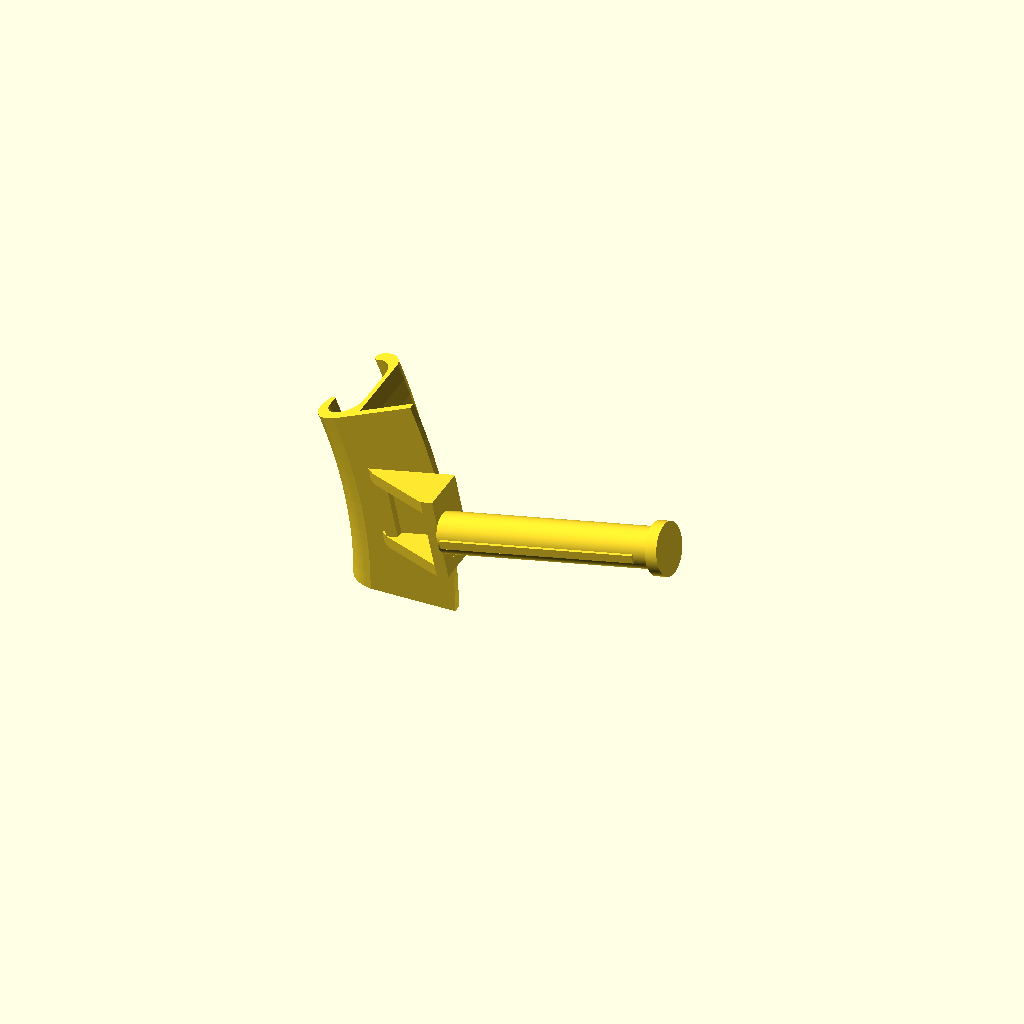
Cell 1: the model at its default parameters.
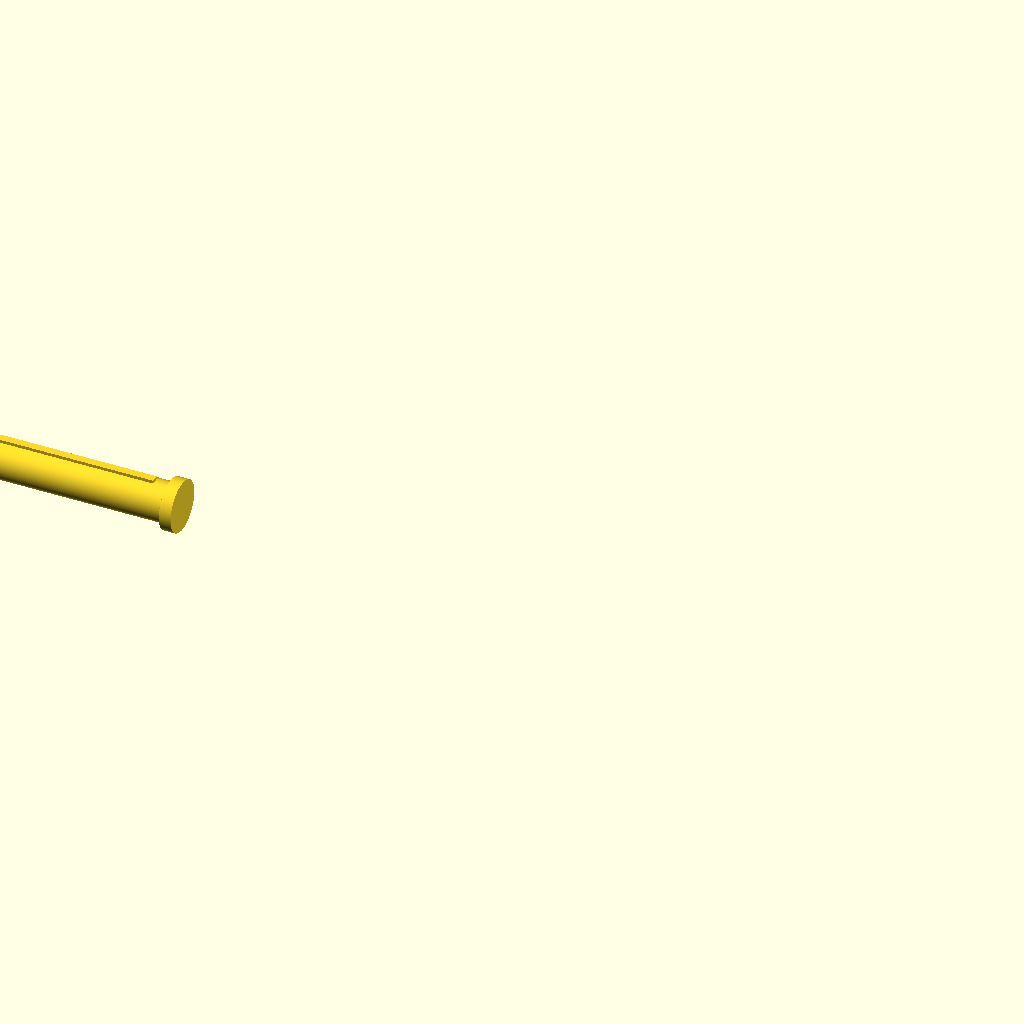
Cell 2: the same model with render_holder_only = true.
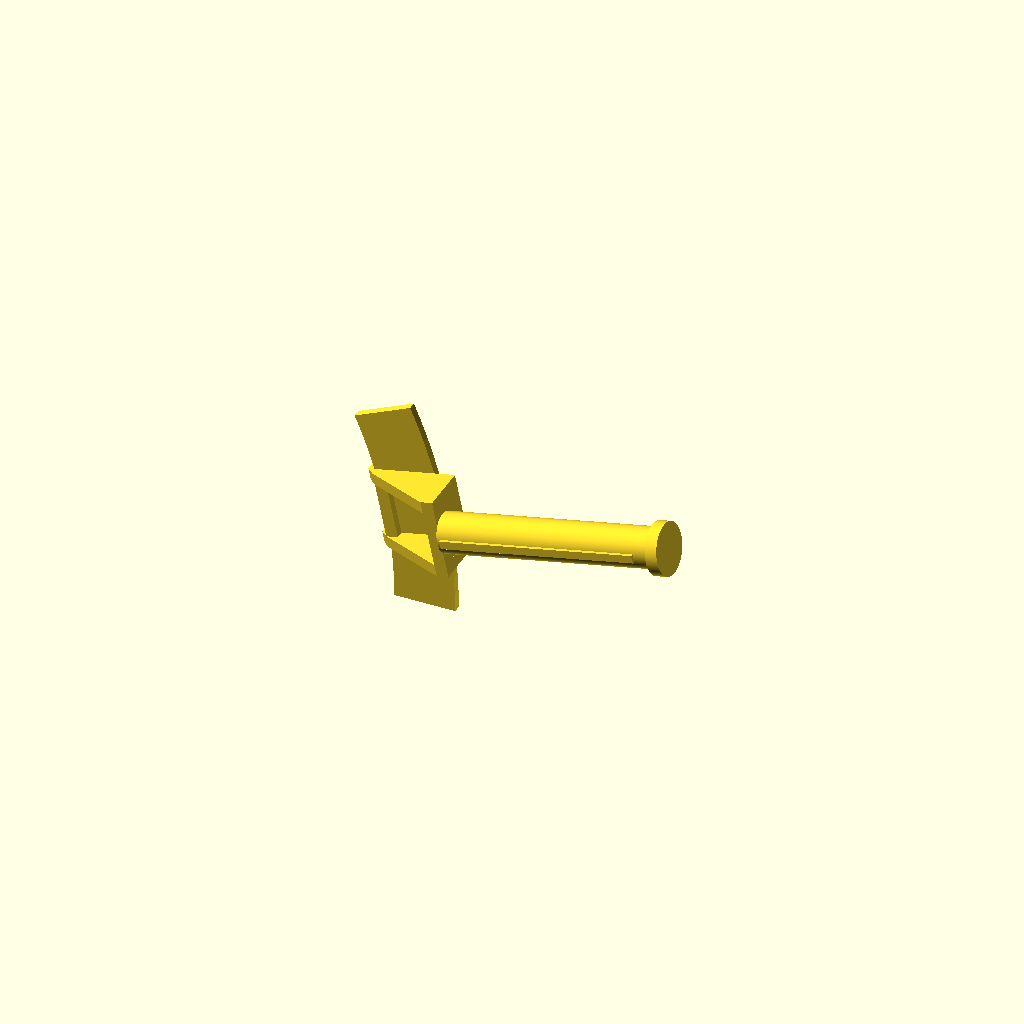
Cell 3: show_clamp = false (everything else at default).
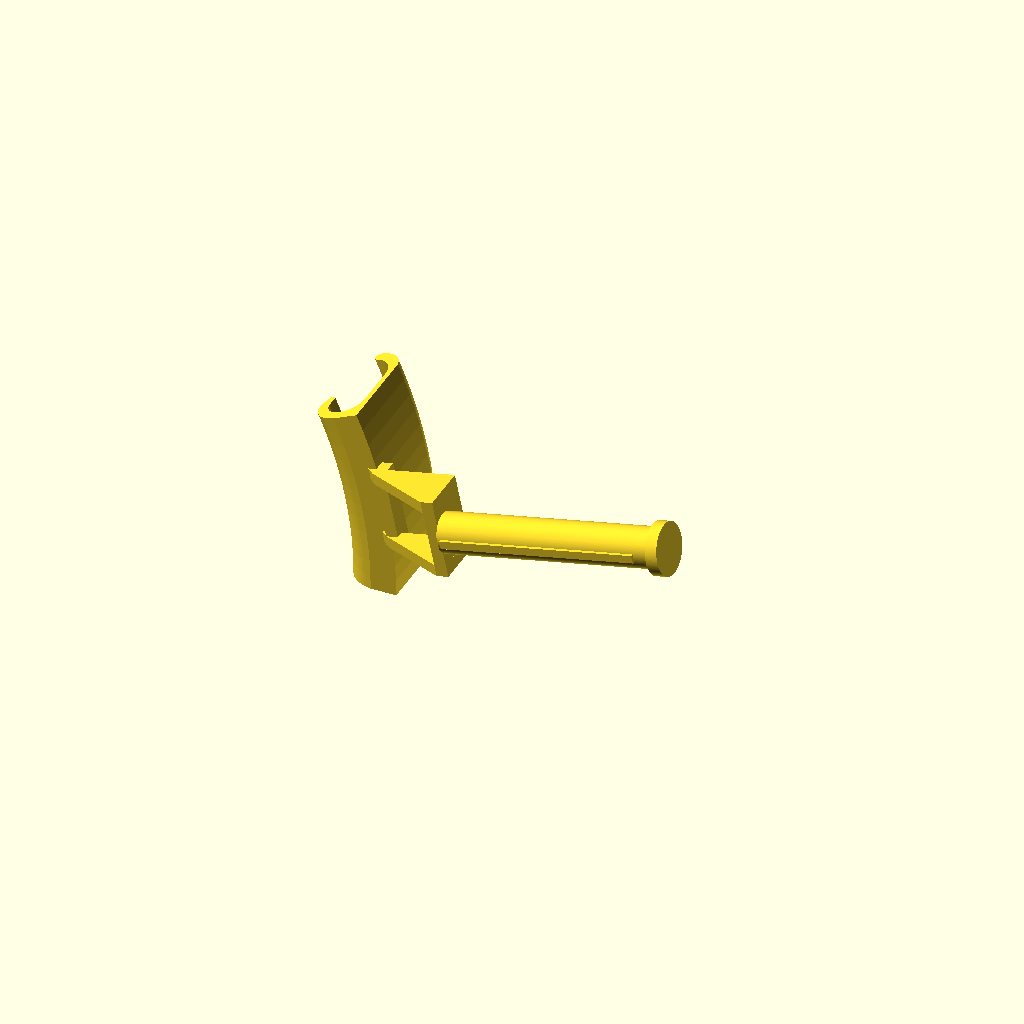
Cell 4: the same model with show_pad = false.
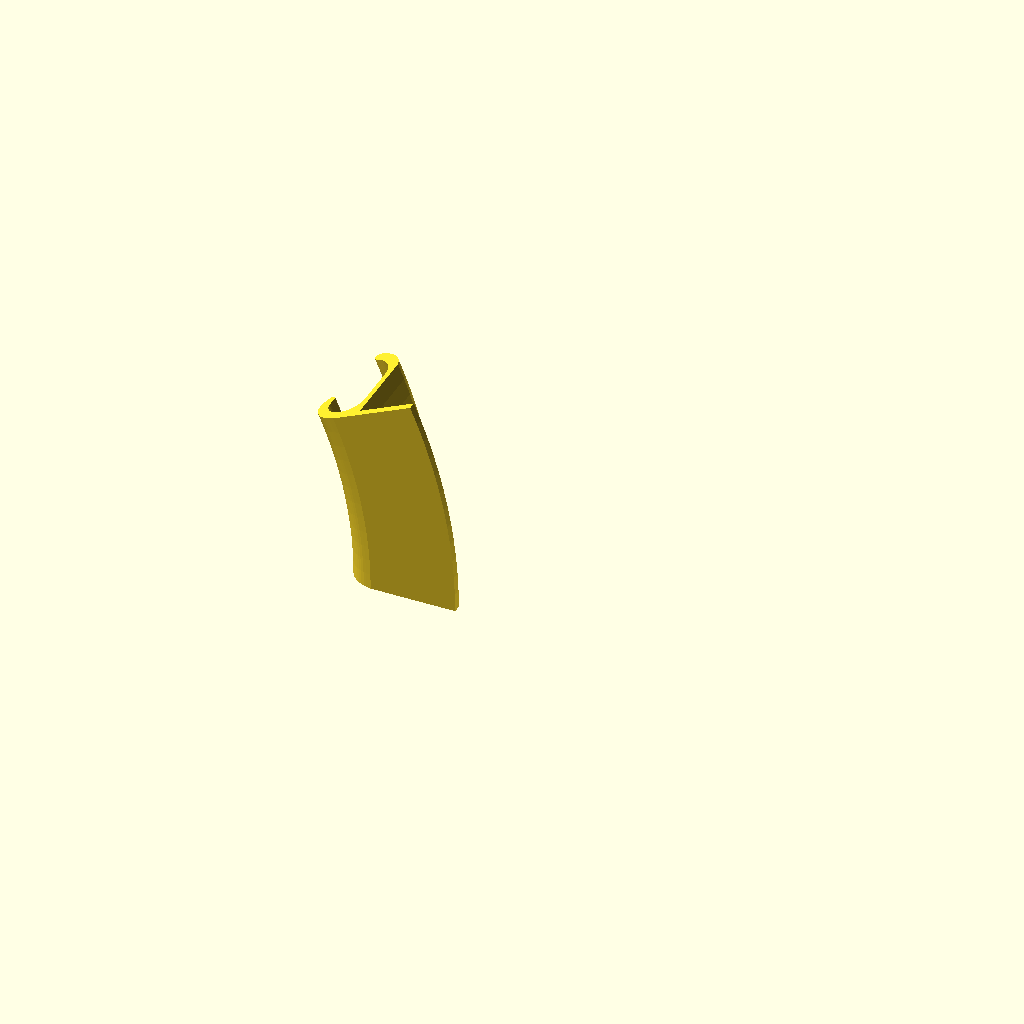
Cell 5 — show_holder set to false, the other parameters unchanged.
One fixed orthographic camera (rotation 55°, 0°, 25°; colour scheme Cornfield) for every cell.
OpenSCAD source file attachments/throwing_towel_holder/v2/throwing_towel_holder_v2.scad:
// throwing_towel_holder (v2)
// Sturdy radial drape bar with a lighter shared-wall web, dual-sided gussets,
// and holder-only print orientations using the canonical C-clamp sweep.

$fn = 180;
include <../../../core_mount_system/c_clamp/v1/c_clamp_profile_topref_v1.scad>;

// -------------------------------
// Quick Tuning (Common)
// -------------------------------
render_holder_only = false;      // true = quick holder-only sample print
holder_only_print_mode = "as_modeled"; // "as_modeled", "side", "bar_vertical"

show_clamp = true;
show_pad = true;
show_holder = true;
show_gussets = true;
show_bar = true;
show_retention = true;
show_end_stop = true;

sweep_angle = 24;           // deg
radius = 222.25;            // mm
radius_ref_mode = "hook_center"; // "hook_center" or "outer_edge"
axis_z = 0;

pad_length = 30;            // mm
pad_thickness = 4;          // mm
pad_overlap = 1.0;          // mm
pad_offset_y = 0;           // keep 0 to preserve top reference

holder_radial_location_on_pad = pad_length; // mm, location from clamp wall
holder_top_offset = 0;      // mm from clamp top
holder_tilt_deg = 0;        // deg
holder_angle_offset = 0;    // deg tangent offset within sweep

bar_length = 110;           // mm
bar_diameter = 20;          // mm
bar_start_offset = 10;      // mm from pad outer edge
bar_center_height = 18;     // mm above pad plane

retention_lip_height = 1.5; // mm
retention_lip_width = 4;    // mm (tangent width)

end_stop_diameter = 26;     // mm
end_stop_length = 6;        // mm

gusset_thickness = 6;       // mm (tangent thickness of each gusset plate)
gusset_height = 25;         // mm
gusset_width = 40;          // mm (overall gusset span in tangent direction)

max_projection = 127;       // mm from pad outer edge

// -------------------------------
// Strength / Printability (Common)
// -------------------------------
shared_wall_overlap = 1.0;  // mm overlap into C-cup flat wall
web_embed_depth = 6;        // mm down into clamp wall (below top)
web_height_above_top = 4;   // mm above clamp top

back_gusset_enable = true;  // add gussets on clamp-side of the web
back_gusset_depth = 4;      // mm into clamp side
back_gusset_height = 12;    // mm (height of back gusset ribs)

min_bar_diameter_recommended = 16;
min_gusset_thickness_recommended = 4;
min_gusset_height_recommended = 18;
mount_flat_wall_height_available = 45.4;
join_eps = 0.05;

// -------------------------------
// Advanced Controls / Debug
// -------------------------------
show_profile = false;
show_axis = true;
show_attach_marker = false;
axis_marker_r = 1.5;
attach_marker_r = 1.0;

// -------------------------------
// Derived
// -------------------------------
radius_ref_x = (radius_ref_mode == "hook_center") ? hook_center_x : max_profile_x;
axis_x = radius_ref_x - radius;
axis_shift_x = max(0, axis_x - min_profile_x + 0.1);

pad_outer_x = max_profile_x + pad_length;
holder_origin_x = max_profile_x + holder_radial_location_on_pad;

holder_profile_y_2d = max_profile_y + holder_top_offset;
holder_profile_y_sweep = holder_profile_y_2d - axis_z;
holder_r = axis_shift_x + (holder_origin_x - axis_x);

attach_angle = sweep_angle / 2 + holder_angle_offset;

wall_local_x = max_profile_x - holder_origin_x;
pad_outer_local_x = pad_outer_x - holder_origin_x;

bar_radius = bar_diameter / 2;
bar_start_local_x = pad_outer_local_x + bar_start_offset;
bar_end_local_x = bar_start_local_x + bar_length;
bar_start_local_x_geom = bar_start_local_x - join_eps;
bar_length_geom = bar_length + 2 * join_eps;
bar_end_local_x_geom = bar_start_local_x_geom + bar_length_geom;
bar_end_stop_outer_x = bar_end_local_x + end_stop_length + join_eps;

bar_projection_from_pad_outer = bar_end_stop_outer_x - pad_outer_local_x;

lip_margin = 2.0;
lip_length = max(0, bar_length - end_stop_length - 2 * lip_margin);
lip_start_x = bar_start_local_x + lip_margin;
lip_start_z = bar_center_height + bar_radius - join_eps;
lip_height_geom = retention_lip_height + join_eps;

bar_tangent_half = max(bar_diameter, end_stop_diameter) / 2;
gusset_span = max(gusset_width, gusset_thickness);
holder_tangent_half = max(bar_tangent_half, gusset_span / 2);
tangent_span_angle = (holder_r > 0)
    ? (holder_tangent_half / holder_r) * 180 / PI
    : 0;

gusset_plate_offsets = (gusset_span > gusset_thickness * 1.5)
    ? [-(gusset_span / 2 - gusset_thickness / 2), (gusset_span / 2 - gusset_thickness / 2)]
    : [0];

web_total_height = web_embed_depth + web_height_above_top;
web_z0 = -web_embed_depth;
web_x = wall_local_x - shared_wall_overlap;
back_gusset_x = web_x - back_gusset_depth;
back_gusset_height_eff = min(back_gusset_height, web_total_height);

if (bar_projection_from_pad_outer > max_projection)
    echo("WARNING: projection exceeds max_projection.");

if (bar_diameter < min_bar_diameter_recommended)
    echo("WARNING: bar_diameter is thin for PETG/PLA wet loads (bar too thin).");
if (gusset_thickness < min_gusset_thickness_recommended)
    echo("WARNING: gusset_thickness is thin for PETG/PLA wet loads (brace too thin).");
if (gusset_height < min_gusset_height_recommended)
    echo("WARNING: gusset_height is low for wet towel load (brace too short).");

if (holder_radial_location_on_pad < 0 || holder_radial_location_on_pad > pad_length)
    echo("WARNING: clamp/pad interference risk: holder_radial_location_on_pad is outside pad_length.");
if (bar_center_height - bar_radius < 0)
    echo("WARNING: clamp/pad interference risk: bar intersects pad plane.");
if (gusset_height > mount_flat_wall_height_available + 0.1)
    echo("WARNING: gusset_height exceeds available clamp flat-wall height.");

if (shared_wall_overlap < 0)
    echo("WARNING: shared_wall_overlap must be >= 0.");
if (shared_wall_overlap > gusset_thickness)
    echo("WARNING: shared_wall_overlap exceeds gusset_thickness.");
if (web_total_height <= 0)
    echo("WARNING: web_total_height must be > 0.");
if (web_embed_depth < 0)
    echo("WARNING: web_embed_depth must be >= 0.");
if (back_gusset_enable && back_gusset_depth < 0)
    echo("WARNING: back_gusset_depth must be >= 0.");

if (attach_angle - tangent_span_angle < 0 || attach_angle + tangent_span_angle > sweep_angle)
    echo("WARNING: bar or brace intersects sweep boundaries (tangential span exceeds sweep_angle).");

if (bar_start_local_x < wall_local_x + shared_wall_overlap)
    echo("WARNING: end stops or retention features collide with C-cup wall.");

// -------------------------------
// Clamp / Pad Modules
// -------------------------------
module clamp_profile() {
    polygon(points = profile_points);
}

module pad_profile() {
    pad_x0 = max_profile_x - pad_overlap;
    pad_y0 = max_profile_y - pad_thickness + pad_offset_y;
    translate([pad_x0, pad_y0])
        square([pad_length + pad_overlap, pad_thickness], center = false);
}

module clamp_pad_profile() {
    union() {
        if (show_clamp) clamp_profile();
        if (show_pad) pad_profile();
    }
}

module clamp_pad_sweep() {
    rotate([90, 0, 0])
        rotate_extrude(angle = sweep_angle)
            translate([axis_shift_x, 0])
                translate([-axis_x, -axis_z])
                    clamp_pad_profile();
}

// local +X = radial outward, +Y = tangent, +Z = profile-up
module attachment_frame(angle_deg, radial_r, profile_y, tangent = 0) {
    rotate([90, 0, 0])
        rotate([0, 0, angle_deg])
            translate([radial_r, tangent, profile_y])
                children();
}

// -------------------------------
// Holder Modules (Local Frame)
// -------------------------------
module holder_bar() {
    if (show_bar) {
        translate([bar_start_local_x_geom, 0, bar_center_height])
            rotate([0, 90, 0])
                cylinder(h = bar_length_geom, r = bar_radius, center = false);
    }

    if (show_end_stop && end_stop_length > 0 && end_stop_diameter > 0) {
        translate([bar_end_local_x - join_eps, 0, bar_center_height])
            rotate([0, 90, 0])
                cylinder(h = end_stop_length + join_eps, r = end_stop_diameter / 2, center = false);
    }

    if (show_retention && retention_lip_height > 0 && retention_lip_width > 0 && lip_length > 0) {
        translate([lip_start_x, -retention_lip_width / 2, lip_start_z])
            cube([lip_length, retention_lip_width, lip_height_geom], center = false);
    }
}

module gusset_plate(y_center) {
    bar_x = bar_start_local_x - gusset_thickness;
    base_h = max(join_eps, pad_thickness);
    top_h = max(join_eps, gusset_height);

    hull() {
        translate([web_x, y_center - gusset_thickness / 2, 0])
            cube([gusset_thickness + join_eps, gusset_thickness, base_h], center = false);
        translate([bar_x, y_center - gusset_thickness / 2, 0])
            cube([gusset_thickness + join_eps, gusset_thickness, top_h], center = false);
    }
}

module back_gusset_plate(y_center) {
    if (back_gusset_enable && back_gusset_depth > 0 && back_gusset_height_eff > 0) {
        base_h = max(join_eps, min(back_gusset_height_eff, web_total_height));
        hull() {
            translate([web_x - join_eps, y_center - gusset_thickness / 2, web_z0])
                cube([join_eps, gusset_thickness, base_h], center = false);
            translate([back_gusset_x, y_center - gusset_thickness / 2, web_z0])
                cube([back_gusset_depth + join_eps, gusset_thickness, base_h * 0.6], center = false);
        }
    }
}

module gusset_wall_web() {
    translate([web_x, -gusset_span / 2, web_z0])
        cube([gusset_thickness, gusset_span, web_total_height], center = false);
}

module bar_mount_block() {
    block_len = gusset_thickness + join_eps;
    block_h = max(join_eps, min(gusset_height, bar_center_height + bar_radius));
    translate([bar_start_local_x - block_len, -gusset_span / 2, 0])
        cube([block_len, gusset_span, block_h], center = false);
}

module holder_linear() {
    union() {
        holder_bar();
        if (show_gussets) {
            gusset_wall_web();
            for (y = gusset_plate_offsets) gusset_plate(y);
            for (y = gusset_plate_offsets) back_gusset_plate(y);
            bar_mount_block();
        }
    }
}

module holder_body() {
    rotate([0, holder_tilt_deg, 0])
        holder_linear();
}

module holder_positioned() {
    attachment_frame(attach_angle, holder_r, holder_profile_y_sweep, 0)
        holder_body();
}

module holder_only_output() {
    if (holder_only_print_mode == "side") {
        rotate([90, 0, 0])
            holder_body();
    } else if (holder_only_print_mode == "bar_vertical") {
        rotate([0, -90, 0])
            holder_body();
    } else {
        holder_body();
    }
}

// -------------------------------
// Output
// -------------------------------
if (show_profile) {
    translate([axis_shift_x, 0])
        translate([-axis_x, -axis_z])
            clamp_pad_profile();

    if (show_axis) {
        color("red")
            translate([axis_shift_x, 0])
                circle(r = axis_marker_r, $fn = 48);
    }

    if (show_attach_marker) {
        color("blue")
            translate([holder_origin_x - axis_x + axis_shift_x, holder_profile_y_sweep])
                circle(r = attach_marker_r, $fn = 24);
    }
} else {
    if (render_holder_only) {
        if (show_holder) holder_only_output();
    } else {
        clamp_pad_sweep();
        if (show_holder) holder_positioned();
    }
}
Parameter table extracted from the source (name, type, default, range or options):
render_holder_only: bool, default false
holder_only_print_mode: string, default "as_modeled"
show_clamp: bool, default true
show_pad: bool, default true
show_holder: bool, default true
show_gussets: bool, default true
show_bar: bool, default true
show_retention: bool, default true
show_end_stop: bool, default true
sweep_angle: number, default 24
radius: number, default 222.25
radius_ref_mode: string, default "hook_center"
axis_z: number, default 0
pad_length: number, default 30
pad_thickness: number, default 4
pad_overlap: number, default 1
pad_offset_y: number, default 0
holder_top_offset: number, default 0
holder_tilt_deg: number, default 0
holder_angle_offset: number, default 0
bar_length: number, default 110
bar_diameter: number, default 20
bar_start_offset: number, default 10
bar_center_height: number, default 18
retention_lip_height: number, default 1.5
retention_lip_width: number, default 4
end_stop_diameter: number, default 26
end_stop_length: number, default 6
gusset_thickness: number, default 6
gusset_height: number, default 25
gusset_width: number, default 40
max_projection: number, default 127
shared_wall_overlap: number, default 1
web_embed_depth: number, default 6
web_height_above_top: number, default 4
back_gusset_enable: bool, default true
back_gusset_depth: number, default 4
back_gusset_height: number, default 12
min_bar_diameter_recommended: number, default 16
min_gusset_thickness_recommended: number, default 4
min_gusset_height_recommended: number, default 18
mount_flat_wall_height_available: number, default 45.4
join_eps: number, default 0.05
show_profile: bool, default false
show_axis: bool, default true
show_attach_marker: bool, default false
axis_marker_r: number, default 1.5
attach_marker_r: number, default 1
lip_margin: number, default 2
